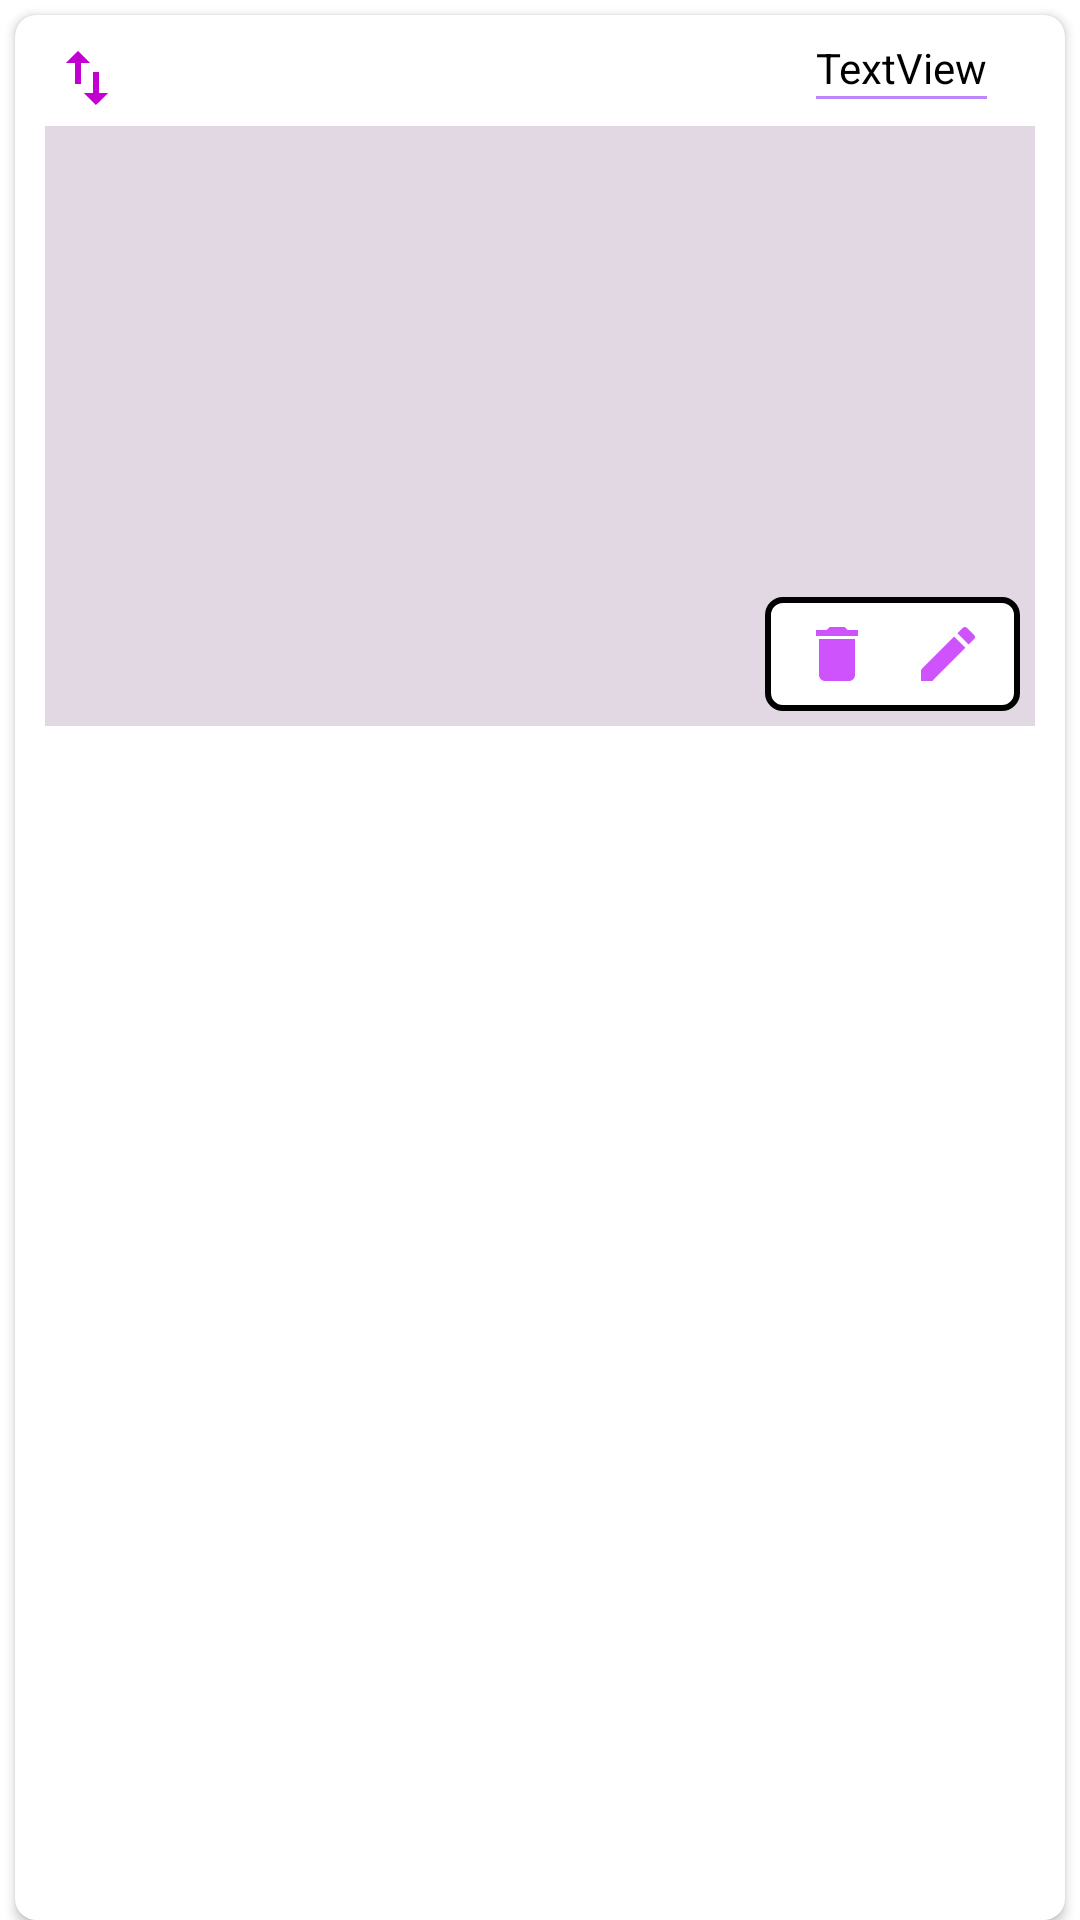

The Android layout XML behind this screen, and the referenced resources:
<!-- AndroidManifest.xml: application theme AppTheme.NoActionBar -->
<!-- res/layout/select_image_frag_item.xml -->
<?xml version="1.0" encoding="utf-8"?>
<LinearLayout
    xmlns:android="http://schemas.android.com/apk/res/android"
    xmlns:app="http://schemas.android.com/apk/res-auto"
    xmlns:tools="http://schemas.android.com/tools"
    android:layout_width="match_parent"
    android:layout_height="wrap_content">

    <androidx.cardview.widget.CardView
        android:layout_width="match_parent"
        android:layout_height="match_parent"
        android:layout_marginStart="5dp"
        android:layout_marginTop="5dp"
        android:layout_marginEnd="5dp"
        app:cardCornerRadius="7dp">

        <androidx.constraintlayout.widget.ConstraintLayout
            android:layout_width="match_parent"
            android:layout_height="wrap_content">

            <TextView
                android:id="@+id/tvTitle"
                android:layout_width="wrap_content"
                android:layout_height="wrap_content"
                android:layout_marginTop="8dp"
                android:layout_marginEnd="16dp"
                android:text="TextView"
                android:textColor="@color/black"
                app:layout_constraintEnd_toEndOf="@+id/imageContent"
                app:layout_constraintHorizontal_bias="1.0"
                app:layout_constraintStart_toEndOf="@+id/imDrag"
                app:layout_constraintTop_toTopOf="parent" />

            <ImageView
                android:id="@+id/imageContent"
                android:layout_width="0dp"
                android:layout_height="200dp"
                android:layout_margin="10dp"
                android:layout_marginTop="5dp"
                android:background="@color/purple_grey_light"
                android:scaleType="centerCrop"
                app:layout_constraintBottom_toBottomOf="parent"
                app:layout_constraintEnd_toEndOf="parent"
                app:layout_constraintHorizontal_bias="0.0"
                app:layout_constraintStart_toStartOf="parent"
                app:layout_constraintTop_toBottomOf="@+id/tvTitle"
                app:layout_constraintVertical_bias="0.0"
                tools:srcCompat="@tools:sample/avatars" />

            <ImageButton
                android:id="@+id/imDrag"
                android:layout_width="wrap_content"
                android:layout_height="wrap_content"
                android:layout_marginStart="8dp"
                android:layout_marginTop="5dp"
                android:background="@color/white"
                android:contentDescription="Вы можете перетащить в нужном порядке"
                android:minWidth="32dp"
                android:minHeight="32dp"
                app:layout_constraintStart_toStartOf="parent"
                app:layout_constraintTop_toTopOf="parent"
                app:srcCompat="@drawable/ic_drag" />

            <LinearLayout
                android:layout_width="wrap_content"
                android:layout_height="wrap_content"
                android:layout_marginEnd="5dp"
                android:layout_marginBottom="5dp"
                android:background="@drawable/edit_background_for_item"
                android:gravity="center"
                android:orientation="horizontal"
                app:layout_constraintBottom_toBottomOf="@+id/imageContent"
                app:layout_constraintEnd_toEndOf="@+id/imageContent">

                <ImageButton
                    android:id="@+id/imDelete"
                    android:layout_width="wrap_content"
                    android:layout_height="wrap_content"
                    android:layout_marginStart="8dp"
                    android:layout_marginTop="3dp"
                    android:layout_marginEnd="5dp"
                    android:layout_marginBottom="3dp"
                    android:background="@android:color/transparent"
                    android:minWidth="32dp"
                    android:minHeight="32dp"
                    app:srcCompat="@drawable/ic_delete_ad" />

                <ImageButton
                    android:id="@+id/imEditImage"
                    android:layout_width="wrap_content"
                    android:layout_height="wrap_content"
                    android:layout_marginLeft="5dp"
                    android:layout_marginTop="3dp"
                    android:layout_marginEnd="8dp"
                    android:layout_marginBottom="3dp"
                    android:background="@android:color/transparent"
                    android:minWidth="32dp"
                    android:minHeight="32dp"
                    app:srcCompat="@drawable/ic_edit_ad" />
            </LinearLayout>

            <ProgressBar
                android:id="@+id/pBar"
                style="?android:attr/progressBarStyle"
                android:layout_width="wrap_content"
                android:layout_height="wrap_content"
                android:visibility="gone"
                app:layout_constraintBottom_toBottomOf="parent"
                app:layout_constraintEnd_toEndOf="parent"
                app:layout_constraintStart_toStartOf="parent"
                app:layout_constraintTop_toTopOf="parent" />

            <LinearLayout
                android:layout_width="0dp"
                android:layout_height="1dp"
                android:background="@color/purple_200"
                android:orientation="horizontal"
                app:layout_constraintEnd_toEndOf="@+id/tvTitle"
                app:layout_constraintStart_toStartOf="@+id/tvTitle"
                app:layout_constraintTop_toBottomOf="@+id/tvTitle"></LinearLayout>
        </androidx.constraintlayout.widget.ConstraintLayout>
    </androidx.cardview.widget.CardView>

</LinearLayout>
<!-- resources referenced by this layout -->
<resources>
  <color name="black">#FF000000</color>
  <color name="purple_200">#FFBB86FC</color>
  <color name="purple_grey_light">#E1D8E3</color>
  <color name="white">#FFFFFFFF</color>
  <!-- drawable edit_background_for_item (drawable) -->
  <?xml version="1.0" encoding="utf-8"?>
  <shape xmlns:android="http://schemas.android.com/apk/res/android" android:shape="rectangle">
      <corners android:radius="5dp"/>
      <solid android:color="@color/white"/>
      <stroke android:color="@color/black"
          android:width="2dp"/>
  </shape>
      
  <!-- drawable ic_delete_ad (drawable) -->
  <vector android:height="24dp" android:tint="#CF53FD"
      android:viewportHeight="24" android:viewportWidth="24"
      android:width="24dp" xmlns:android="http://schemas.android.com/apk/res/android">
      <path android:fillColor="@android:color/white" android:pathData="M6,19c0,1.1 0.9,2 2,2h8c1.1,0 2,-0.9 2,-2V7H6v12zM19,4h-3.5l-1,-1h-5l-1,1H5v2h14V4z"/>
  </vector>
  <!-- drawable ic_drag (drawable) -->
  <vector android:height="24dp" android:tint="#C200D0"
      android:viewportHeight="24" android:viewportWidth="24"
      android:width="24dp" xmlns:android="http://schemas.android.com/apk/res/android">
      <path android:fillColor="@android:color/white" android:pathData="M16,17.01V10h-2v7.01h-3L15,21l4,-3.99h-3zM9,3L5,6.99h3V14h2V6.99h3L9,3z"/>
  </vector>
  <!-- drawable ic_edit_ad (drawable) -->
  <vector android:height="24dp" android:tint="#CF53FD"
      android:viewportHeight="24" android:viewportWidth="24"
      android:width="24dp" xmlns:android="http://schemas.android.com/apk/res/android">
      <path android:fillColor="@android:color/white" android:pathData="M3,17.25V21h3.75L17.81,9.94l-3.75,-3.75L3,17.25zM20.71,7.04c0.39,-0.39 0.39,-1.02 0,-1.41l-2.34,-2.34c-0.39,-0.39 -1.02,-0.39 -1.41,0l-1.83,1.83 3.75,3.75 1.83,-1.83z"/>
  </vector>
  <style name="AppTheme.NoActionBar" parent="Theme.MaterialComponents.DayNight.DarkActionBar">
          
          <item name="colorPrimary">@color/purple_500</item>
          <item name="colorPrimaryVariant">@color/purple_700</item>
          <item name="colorOnPrimary">@color/white</item>
          <item name="windowActionBar">false</item>
          <item name="windowNoTitle">true</item>
          <item name="android:windowFullscreen">true</item>
      </style>
  <color name="purple_500">#FF6200EE</color>
  <color name="purple_700">#FF3700B3</color>
</resources>
